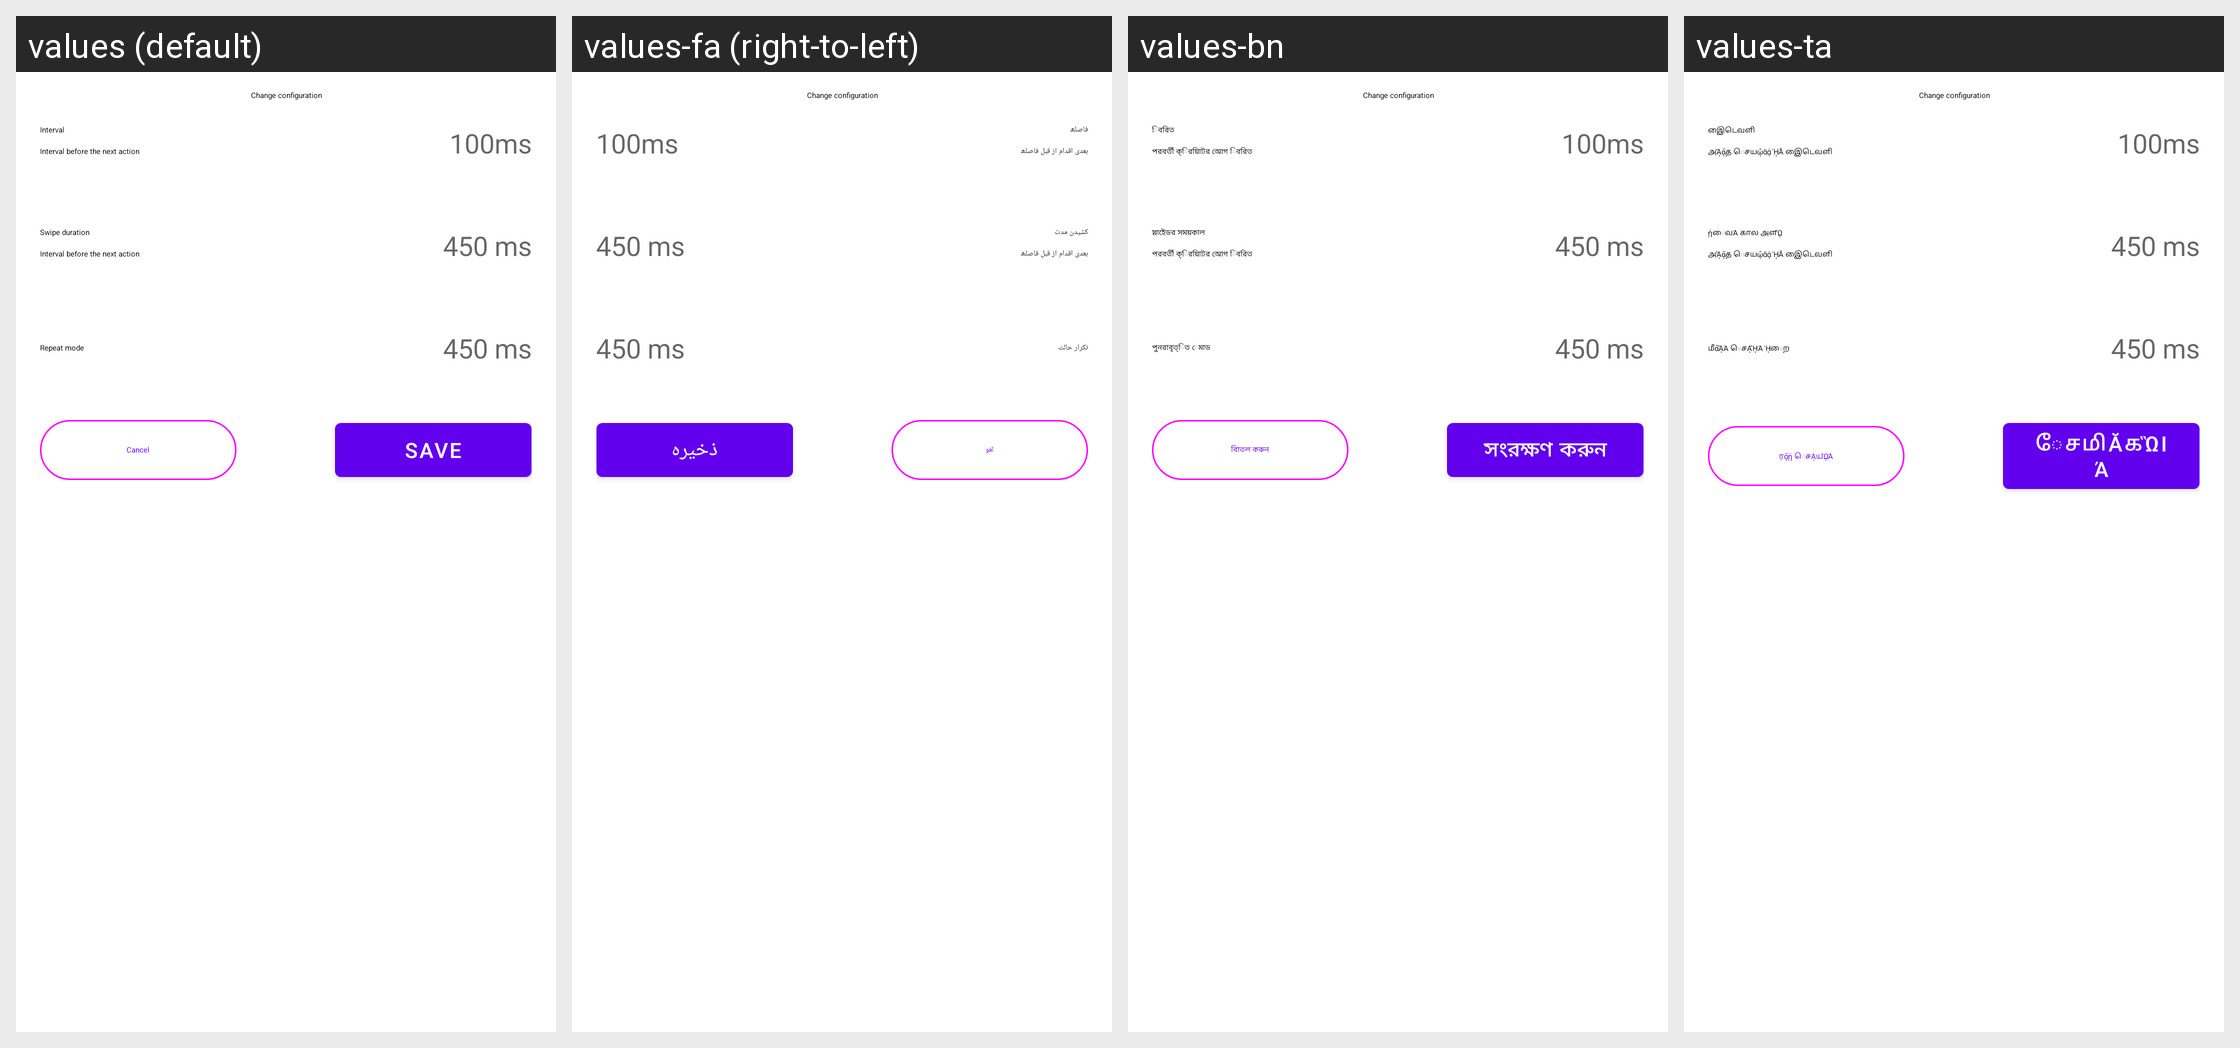

Translations of the strings shown on this Android screen, per locale in the grid:
Android screen res/layout/dialog_sheet_settings.xml rendered under 4 locales, left to right: values (default), values-fa (right-to-left), values-bn, values-ta. Device: Nexus 5 (rendered at 1080×1920; each locale shown at half size, 540×960, under a caption strip naming it); theme AppTheme.
Other locales in the repository, not shown: values-af, values-ar, values-cs, values-da, values-de, values-es, values-fr, values-hi, values-in, values-it, values-ja, values-ko, values-ms, values-nl, values-pl, values-ru, values-sv, values-vi, values-zh.
Strings drawn on this screen, with the default value and each locale's value (text and hints the layout hard-codes, and strings that could not be matched under every locale, appear in the picture but are not listed):

interval
  values: Interval
  values-fa: فاصلھ
  values-bn: িবরিত
  values-ta: இைடெவளி

interval_before_the_next_action
  values: Interval before the next action
  values-fa: بعدی اقدام از قبل فاصلھ
  values-bn: পরবর্তী ক্িরয়ািটর আেগ িবরিত
  values-ta: அᾌᾷத ெசயᾤᾰᾁ ᾙᾹ இைடெவளி

swipe_duration
  values: Swipe duration
  values-fa: کشیدن مدت
  values-bn: স্লাইেডর সময়কাল
  values-ta: ῄைவᾺ கால அளᾫ

repeat_mode
  values: Repeat mode
  values-fa: تکرار حالت
  values-bn: পুনরাবৃত্িত েমাড
  values-ta: மீᾶᾌΆ ெசᾼᾜΆ ᾙைற

cancel
  values: Cancel
  values-fa: لغو
  values-bn: বািতল করুন
  values-ta: ரᾷᾐ ெசᾼயᾫΆ

save
  values: Save
  values-fa: ذخیره
  values-bn: সংরক্ষণ করুন
  values-ta: ேசமிᾰகᾫΆ
